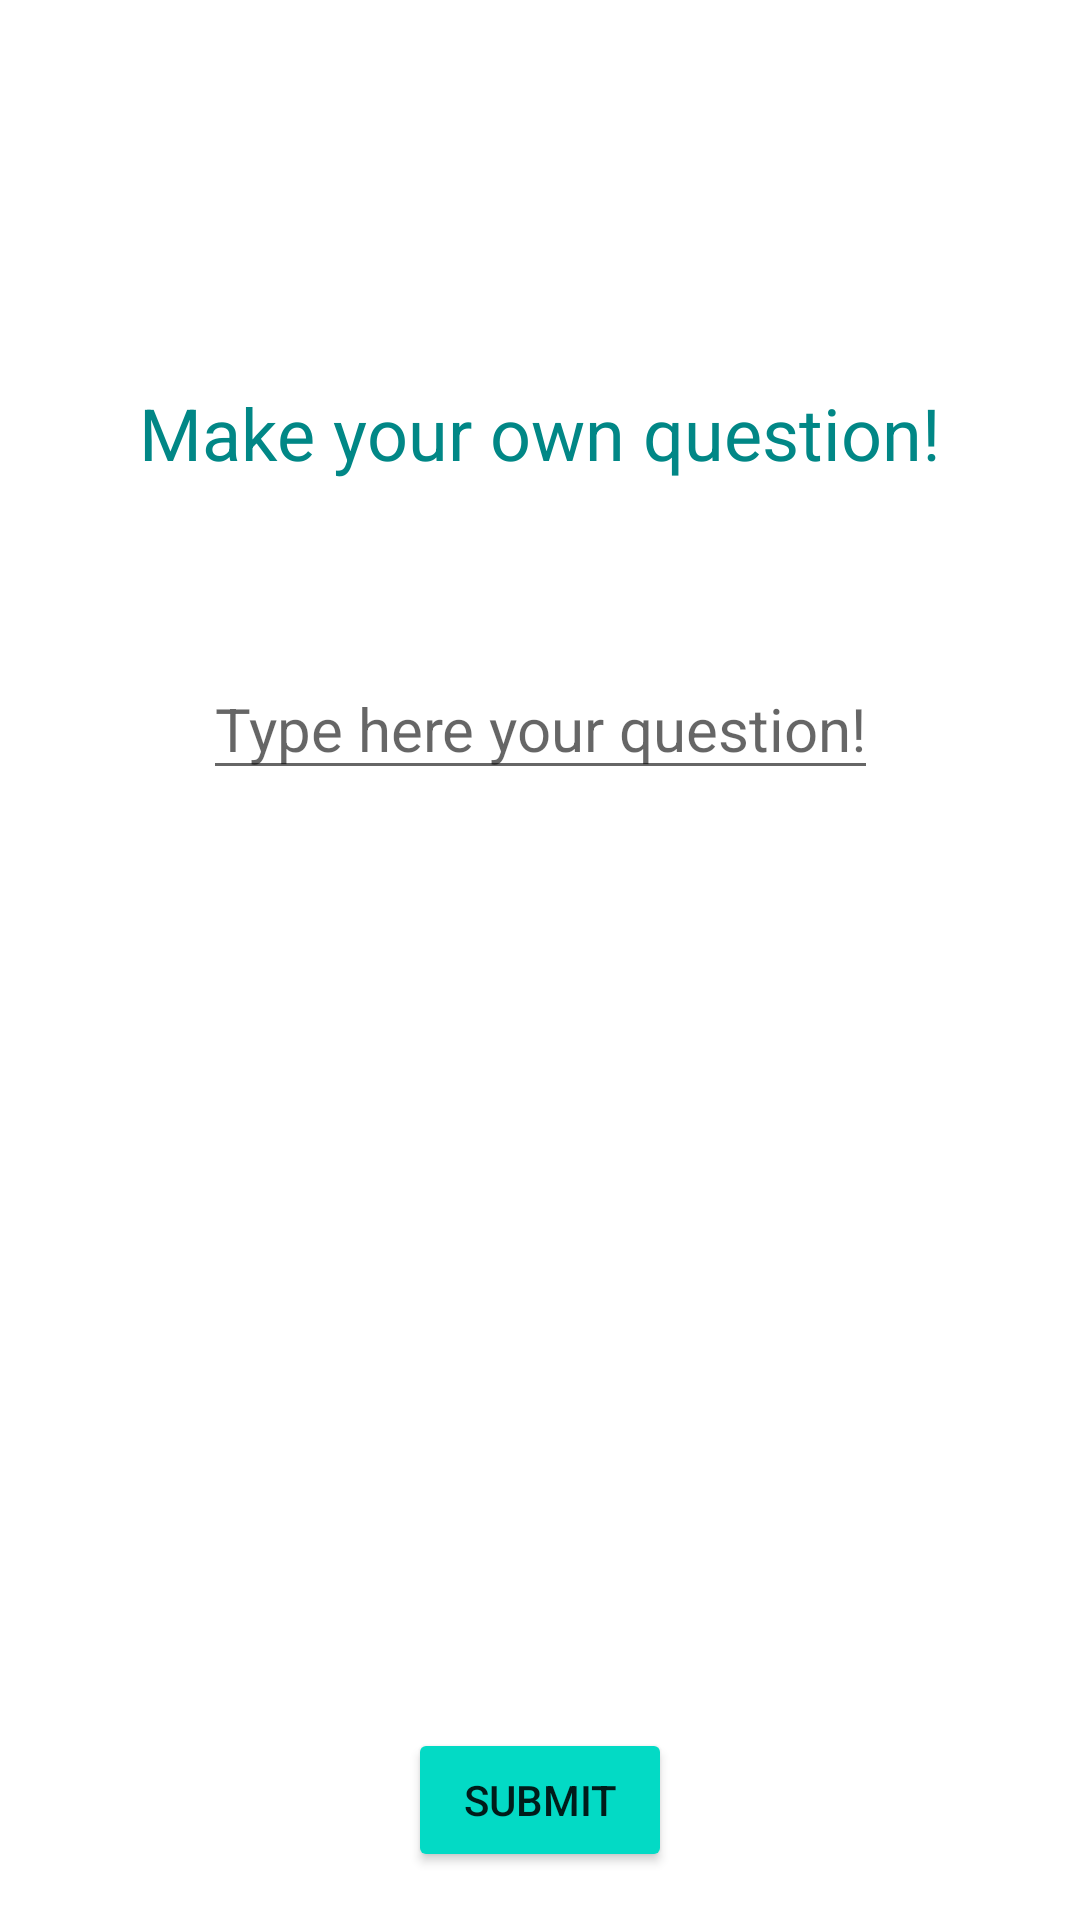

The Android layout XML behind this screen, and the referenced resources:
<!-- AndroidManifest.xml: application theme Theme.QuizApp -->
<!-- res/layout/fragment_new_question.xml -->
<?xml version="1.0" encoding="utf-8"?>
<androidx.constraintlayout.widget.ConstraintLayout xmlns:android="http://schemas.android.com/apk/res/android"
    xmlns:app="http://schemas.android.com/apk/res-auto"
    xmlns:tools="http://schemas.android.com/tools"
    android:layout_width="match_parent"
    android:layout_height="match_parent"
    tools:context=".UI.NewQuestionFragment">

    <TextView
        android:id="@+id/tvNewQuestionTitle"
        android:layout_width="wrap_content"
        android:layout_height="wrap_content"
        android:layout_marginTop="128dp"
        android:text="@string/make_your_own_question"
        android:textColor="@color/teal_700"
        android:textSize="24sp"
        app:layout_constraintEnd_toEndOf="parent"
        app:layout_constraintStart_toStartOf="parent"
        app:layout_constraintTop_toTopOf="parent" />

    <EditText
        android:id="@+id/etNewQuestion"
        android:layout_width="wrap_content"
        android:layout_height="wrap_content"
        android:layout_marginTop="59dp"
        android:hint="Type here your question!"
        android:textSize="20sp"
        app:layout_constraintEnd_toEndOf="parent"
        app:layout_constraintStart_toStartOf="parent"
        app:layout_constraintTop_toBottomOf="@+id/tvNewQuestionTitle" />

    <androidx.recyclerview.widget.RecyclerView
        android:id="@+id/rvNewAnswers"
        android:layout_width="0dp"
        android:layout_height="0dp"
        android:layout_marginTop="16dp"
        android:layout_marginBottom="8dp"
        app:layout_constraintBottom_toTopOf="@+id/btnSubmitNewQuestion"
        app:layout_constraintEnd_toEndOf="parent"
        app:layout_constraintStart_toStartOf="parent"
        app:layout_constraintTop_toBottomOf="@+id/etNewQuestion" />

    <Button
        android:id="@+id/btnSubmitNewQuestion"
        android:layout_width="wrap_content"
        android:layout_height="wrap_content"
        android:layout_marginBottom="16dp"
        android:backgroundTint="@color/teal_200"
        android:text="@string/submit"
        app:layout_constraintBottom_toBottomOf="parent"
        app:layout_constraintEnd_toEndOf="parent"
        app:layout_constraintStart_toStartOf="parent" />
</androidx.constraintlayout.widget.ConstraintLayout>
<!-- resources referenced by this layout -->
<resources>
  <string name="make_your_own_question">Make your own question!</string>
  <string name="submit">SUBMIT</string>
  <style name="Theme.QuizApp" parent="Theme.MaterialComponents.DayNight.NoActionBar">
          
          <item name="colorPrimary">@color/purple_500</item>
          <item name="colorPrimaryVariant">@color/purple_700</item>
          <item name="colorOnPrimary">@color/white</item>
          
          <item name="colorSecondary">@color/teal_200</item>
          <item name="colorSecondaryVariant">@color/teal_700</item>
          <item name="colorOnSecondary">@color/black</item>
          
          <item name="android:statusBarColor" tools:targetApi="l">?attr/colorPrimaryVariant</item>
          
          <item name="android:windowTranslucentStatus">true</item>
      </style>
  <!-- not gathered from this repository: default colours our renderer supplied (Android Studio template values) -->
  <color name="purple_500">#FF6200EE</color>
  <color name="purple_700">#FF3700B3</color>
  <color name="teal_200">#FF03DAC5</color>
  <color name="teal_700">#FF018786</color>
  <color name="black">#FF000000</color>
  <color name="white">#FFFFFFFF</color>
</resources>
